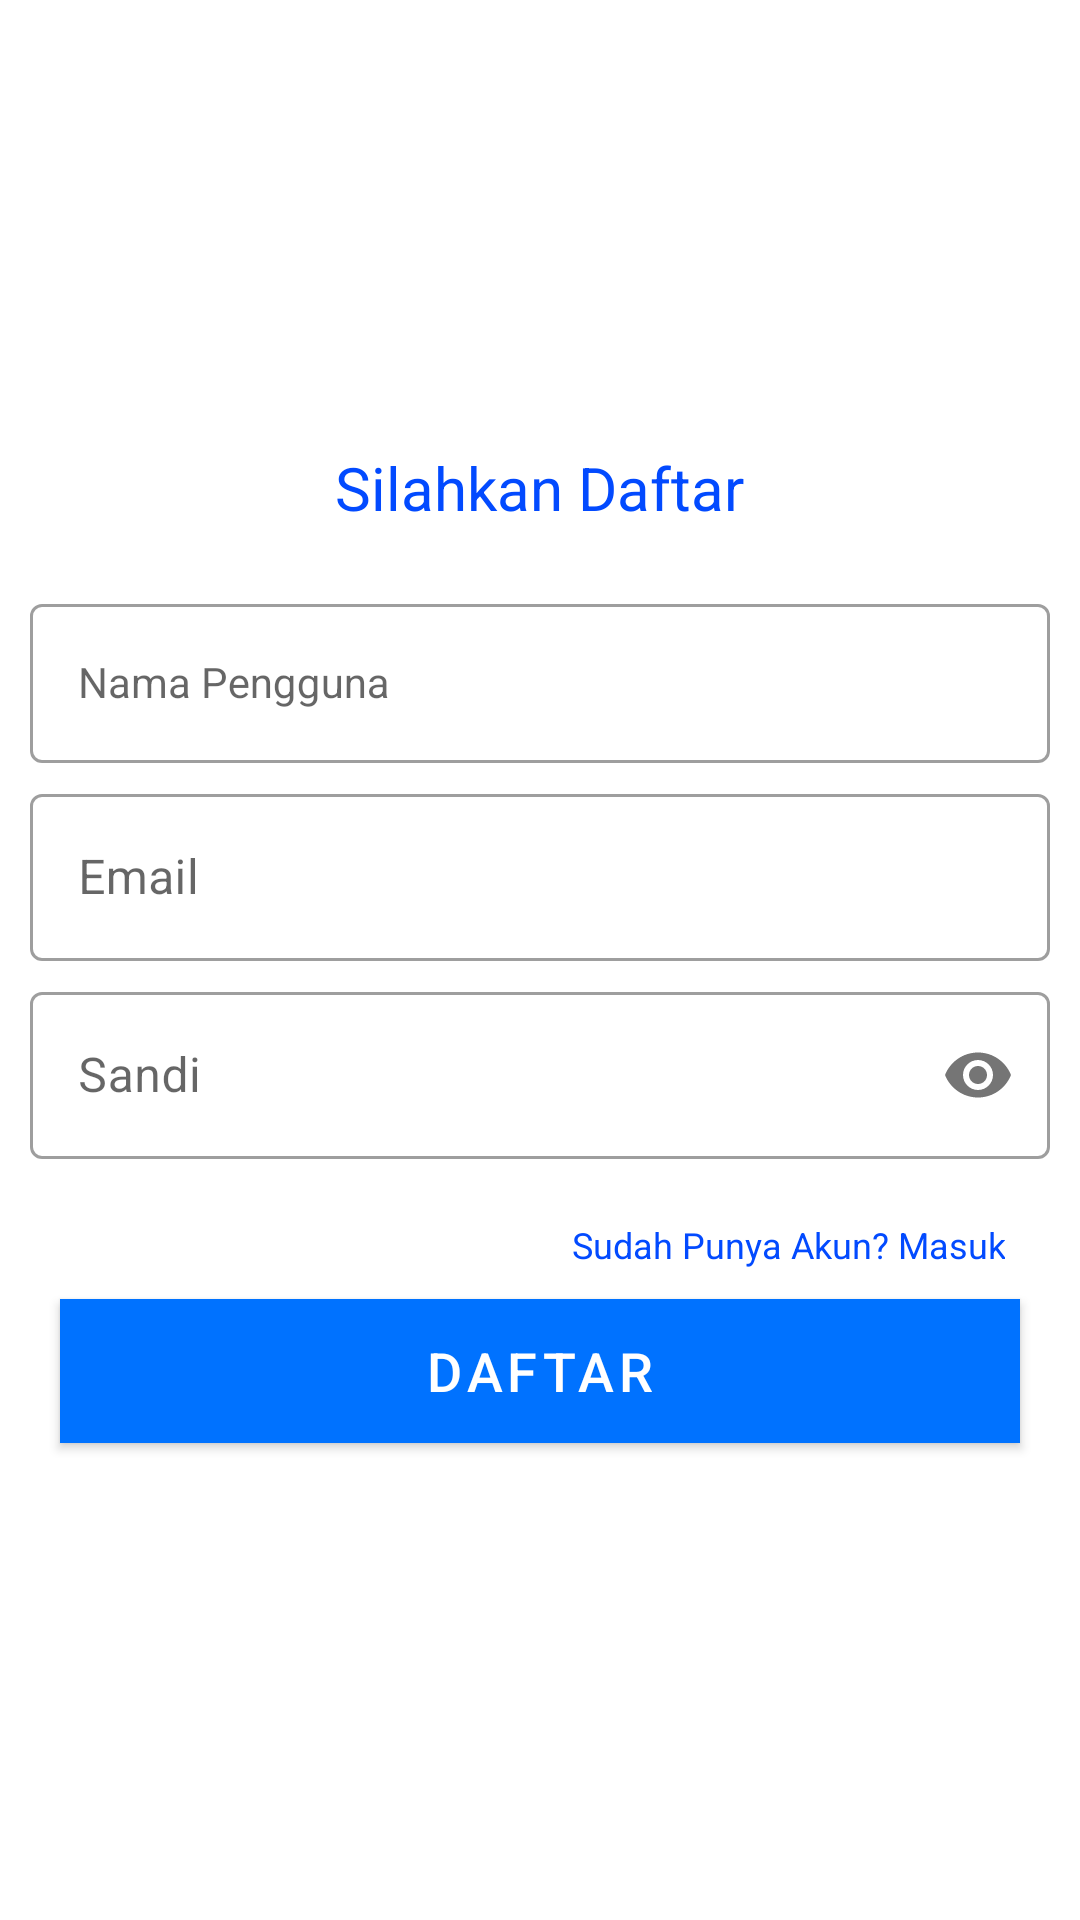

Layout XML and referenced resources for this Android screen:
<!-- AndroidManifest.xml: application theme AppTheme -->
<!-- res/layout/activity_register.xml -->
<?xml version="1.0" encoding="utf-8"?>
<LinearLayout
    xmlns:android="http://schemas.android.com/apk/res/android"
    xmlns:app="http://schemas.android.com/apk/res-auto"
    xmlns:tools="http://schemas.android.com/tools"
    android:layout_width="match_parent"
    android:layout_height="match_parent"
    android:layout_gravity="center"
    android:gravity="center"
    tools:context=".Activity.RegisterActivity">

    <LinearLayout
        android:padding="10dp"
        android:gravity="center"
        app:layout_constraintTop_toTopOf="parent"
        android:layout_width="match_parent"
        android:layout_height="wrap_content"
        android:orientation="vertical">

        <TextView
            android:layout_width="wrap_content"
            android:layout_height="wrap_content"
            android:text="Silahkan Daftar"
            android:textColor="@color/colorPrimaryDark"
            android:textSize="20sp"/>

        <com.google.android.material.textfield.TextInputLayout
            style="@style/Widget.MaterialComponents.TextInputLayout.OutlinedBox"
            android:layout_marginTop="20dp"
            android:layout_width="match_parent"
            android:layout_height="wrap_content">
            <com.google.android.material.textfield.TextInputEditText
                android:id="@+id/etUsername2"
                android:layout_width="match_parent"
                android:layout_height="wrap_content"
                android:layout_gravity="center_horizontal"
                android:hint="@string/hint_username"
                android:maxLines="1"
                android:inputType="text"
                style="@style/Widget.MaterialComponents.TextInputLayout.OutlinedBox"/>
        </com.google.android.material.textfield.TextInputLayout>

        <com.google.android.material.textfield.TextInputLayout
            style="@style/Widget.MaterialComponents.TextInputLayout.OutlinedBox"
            android:layout_marginTop="5dp"
            android:layout_width="match_parent"
            android:layout_height="wrap_content">
            <com.google.android.material.textfield.TextInputEditText
                android:id="@+id/etEmail2"
                android:layout_width="match_parent"
                android:layout_height="wrap_content"
                android:layout_gravity="center_horizontal"
                android:hint="Email"
                android:maxLines="1"
                android:inputType="textEmailAddress"/>
        </com.google.android.material.textfield.TextInputLayout>


        <com.google.android.material.textfield.TextInputLayout
            style="@style/Widget.MaterialComponents.TextInputLayout.OutlinedBox"
            app:errorEnabled="true"
            android:layout_marginTop="5dp"
            app:passwordToggleEnabled="true"
            android:layout_width="match_parent"
            android:layout_height="wrap_content">
            <com.google.android.material.textfield.TextInputEditText
                android:id="@+id/etPassword2"
                android:layout_width="match_parent"
                android:layout_height="wrap_content"
                android:layout_gravity="center_horizontal"
                android:hint="@string/hint_password"
                android:maxLines="1"
                android:inputType="textPassword"/>
        </com.google.android.material.textfield.TextInputLayout>

        <TextView
            android:id="@+id/tvLogin"
            android:gravity="end"
            android:layout_width="match_parent"
            android:layout_height="wrap_content"
            android:text="Sudah Punya Akun? Masuk"
            android:textColor="@color/colorPrimaryDark"
            android:layout_marginRight="10dp"
            android:textSize="12sp"/>


        <Button
            android:id="@+id/btnRegis"
            android:layout_margin="10dp"
            android:layout_weight="1"
            android:layout_width="match_parent"
            android:layout_height="wrap_content"
            android:text="Daftar"
            android:background="@color/colorPrimary"
            style="@style/Widget.MaterialComponents.Button"
            android:textSize="18sp"/>

    </LinearLayout>

</LinearLayout>
<!-- resources referenced by this layout -->
<resources>
  <color name="colorPrimary">#0072FF</color>
  <color name="colorPrimaryDark">#024AFF</color>
  <string name="hint_password">Sandi</string>
  <string name="hint_username">Nama Pengguna</string>
  <style name="AppTheme" parent="Theme.MaterialComponents.Light.DarkActionBar">
          
          <item name="colorPrimary">@color/colorPrimary</item>
          <item name="colorPrimaryDark">@color/colorPrimaryDark</item>
          <item name="colorAccent">@color/colorAccent</item>
          <item name="windowActionBar">true</item>
          <item name="windowNoTitle">true</item>
          
      </style>
  <color name="colorAccent">#0072FF</color>
</resources>
